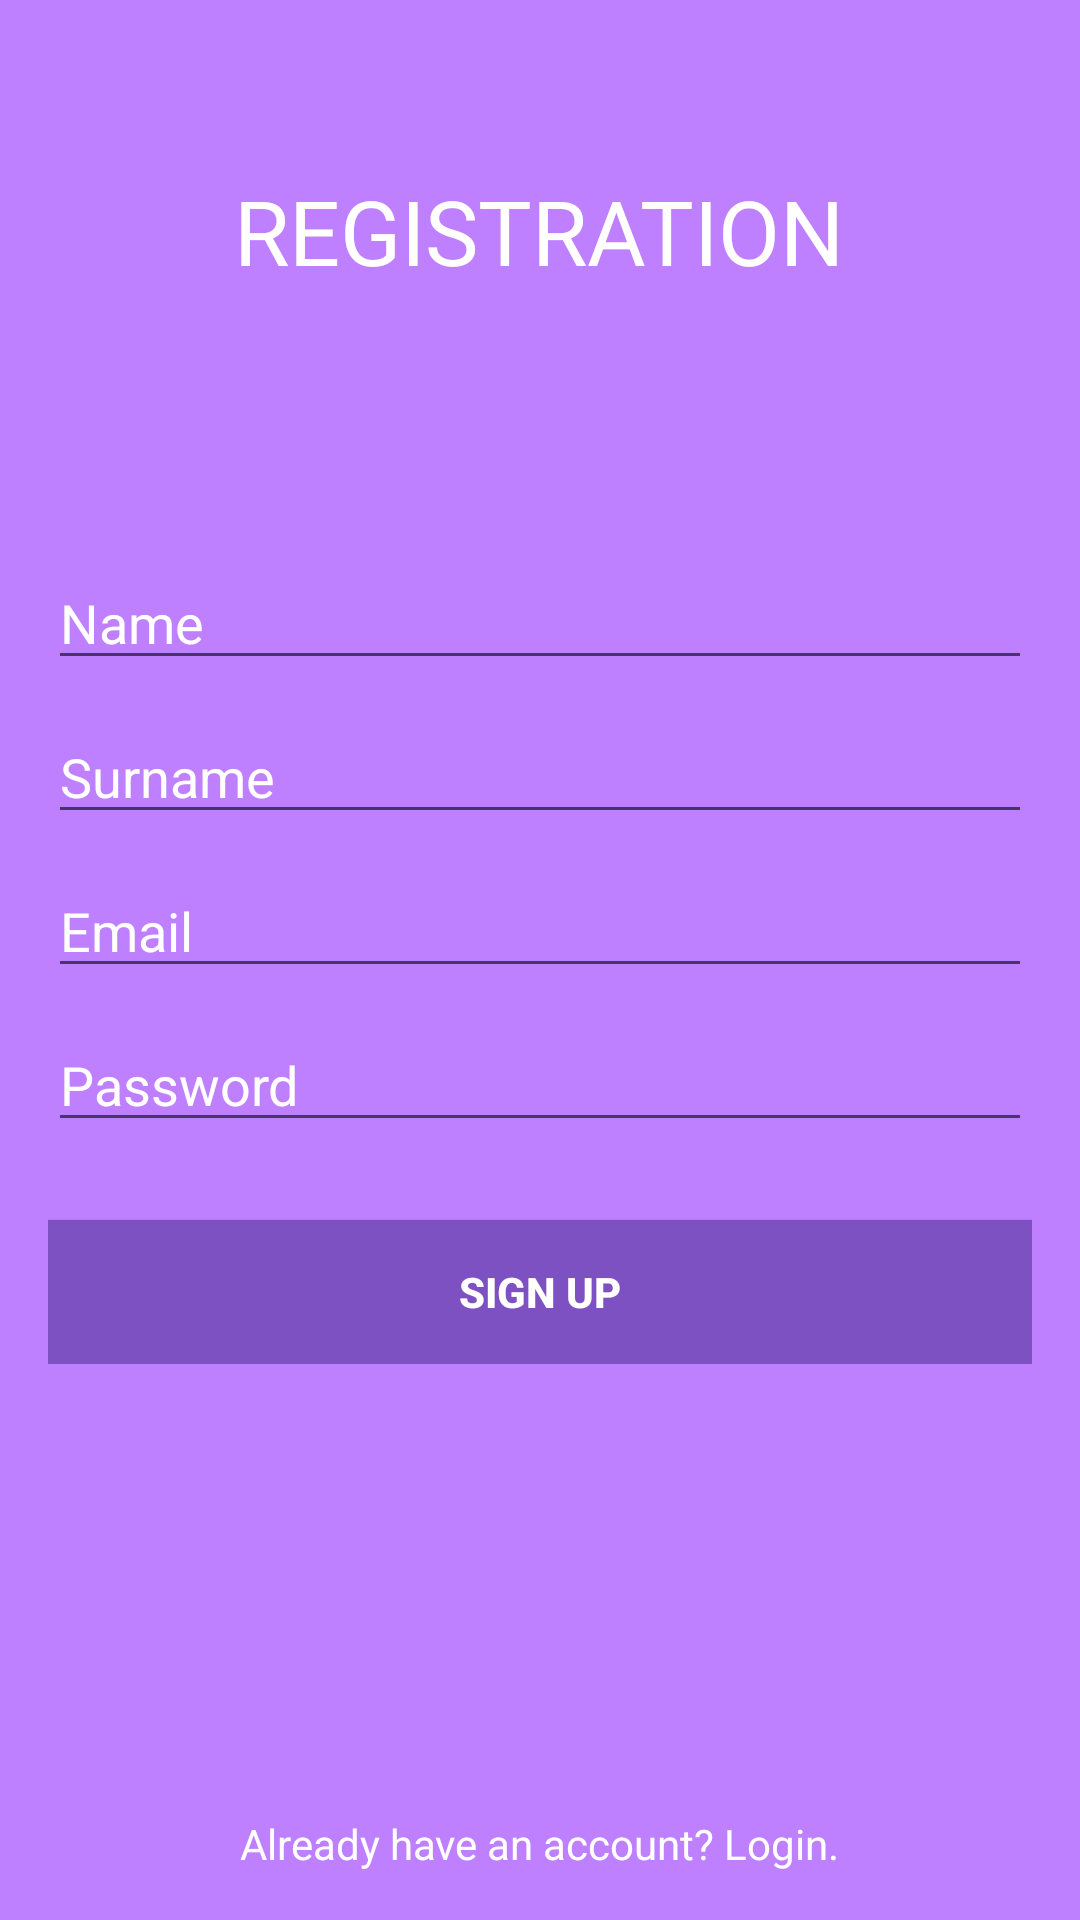

Here is an Android app screen rendered from its layout file. Give the layout XML and the strings, colors and styles it references.
<!-- AndroidManifest.xml: application theme AppTheme -->
<!-- res/layout/activity_signup.xml -->
<?xml version="1.0" encoding="utf-8"?>
<LinearLayout xmlns:android="http://schemas.android.com/apk/res/android"
    xmlns:tools="http://schemas.android.com/tools"
    android:layout_width="match_parent"
    android:layout_height="match_parent"
    android:background="#ffBE80FF"
    android:gravity="center_vertical|center_horizontal"
    android:orientation="vertical"
    android:padding="16dp"
    tools:context=".SignupActivity">

    <LinearLayout
        android:id="@+id/ll1"
        android:layout_width="match_parent"
        android:layout_height="match_parent"
        android:layout_weight="2"
        android:gravity="center_vertical|center_horizontal">

        <TextView
            android:id="@+id/textView2"
            android:layout_width="wrap_content"
            android:layout_height="wrap_content"
            android:text="REGISTRATION"
            android:textColor="#ffffffff"
            android:textSize="30dp" />


    </LinearLayout>

    <LinearLayout
        android:id="@+id/ll2"
        android:layout_width="match_parent"
        android:layout_height="match_parent"
        android:layout_weight="1"
        android:gravity="center_vertical|center_horizontal">

        <ProgressBar
            android:id="@+id/login_progress"
            android:layout_width="wrap_content"
            android:layout_height="wrap_content"
            android:visibility="gone" />

        <ScrollView
            android:id="@+id/login_form"
            android:layout_width="match_parent"
            android:layout_height="wrap_content">

            <LinearLayout
                android:layout_width="match_parent"
                android:layout_height="wrap_content"
                android:orientation="vertical">

                <LinearLayout
                    android:id="@+id/email_login_form"
                    android:layout_width="match_parent"
                    android:layout_height="wrap_content"
                    android:orientation="vertical">

                    <EditText
                        android:id="@+id/reg_name"
                        android:layout_width="match_parent"
                        android:layout_height="wrap_content"
                        android:layout_marginBottom="10dp"
                        android:hint="@string/prompt_name"
                        android:inputType="textPersonName"
                        android:maxLines="1"
                        android:singleLine="true"
                        android:textColor="#ffffffff"
                        android:textColorHint="#ffffffff" />

                    <EditText
                        android:id="@+id/reg_surname"
                        android:layout_width="match_parent"
                        android:layout_height="wrap_content"
                        android:layout_marginBottom="10dp"
                        android:hint="@string/prompt_surname"
                        android:inputType="textPersonName"
                        android:maxLines="1"
                        android:singleLine="true"
                        android:textColor="#ffffffff"
                        android:textColorHint="#ffffffff" />

                    <EditText
                        android:id="@+id/reg_email"
                        android:layout_width="match_parent"
                        android:layout_height="wrap_content"
                        android:layout_marginBottom="10dp"
                        android:hint="@string/prompt_email"
                        android:inputType="textEmailAddress"
                        android:maxLines="1"
                        android:singleLine="true"
                        android:textColor="#ffffffff"
                        android:textColorHint="#ffffffff" />

                    <EditText
                        android:id="@+id/reg_password"
                        android:layout_width="match_parent"
                        android:layout_height="wrap_content"
                        android:layout_marginBottom="10dp"
                        android:hint="@string/prompt_password"
                        android:inputType="textPassword"
                        android:maxLines="1"
                        android:singleLine="true"
                        android:textColor="#ffffffff"
                        android:textColorHint="#ffffffff" />

                    <Button
                        android:id="@+id/email_sign_up_button"
                        android:layout_width="match_parent"
                        android:layout_height="wrap_content"
                        android:layout_marginTop="16dp"
                        android:background="#ff7e51c2"
                        android:text="@string/action_sign_up"
                        android:textColor="#ffffffff"
                        android:textStyle="bold" />

                </LinearLayout>
            </LinearLayout>
        </ScrollView>
    </LinearLayout>

    <LinearLayout
        android:id="@+id/ll3"
        android:layout_width="match_parent"
        android:layout_height="match_parent"
        android:layout_weight="2"
        android:gravity="bottom|center_horizontal"
        android:orientation="vertical">

        <TextView
            android:id="@+id/loginTextView"
            android:layout_width="wrap_content"
            android:layout_height="wrap_content"
            android:autoLink="web"
            android:text="Already have an account? Login."
            android:textColor="#ffffffff" />
    </LinearLayout>
</LinearLayout>
<!-- resources referenced by this layout -->
<resources>
  <string name="action_sign_up">Sign up</string>
  <string name="prompt_email">Email</string>
  <string name="prompt_name">Name</string>
  <string name="prompt_password">Password</string>
  <string name="prompt_surname">Surname</string>
  <style name="AppTheme" parent="Theme.AppCompat.Light.DarkActionBar">
      
      <item name="colorPrimary">@color/colorPrimary</item>
      <item name="colorPrimaryDark">@color/colorPrimaryDark</item>
      <item name="colorAccent">@color/colorAccent</item>
      <item name="colorButtonNormal">@color/colorAccent</item>
      </style>
  <!-- not gathered from this repository: default colours our renderer supplied (Android Studio template values) -->
  <color name="colorPrimary">#FF6200EE</color>
  <color name="colorPrimaryDark">#FF3700B3</color>
  <color name="colorAccent">#FF03DAC5</color>
</resources>
